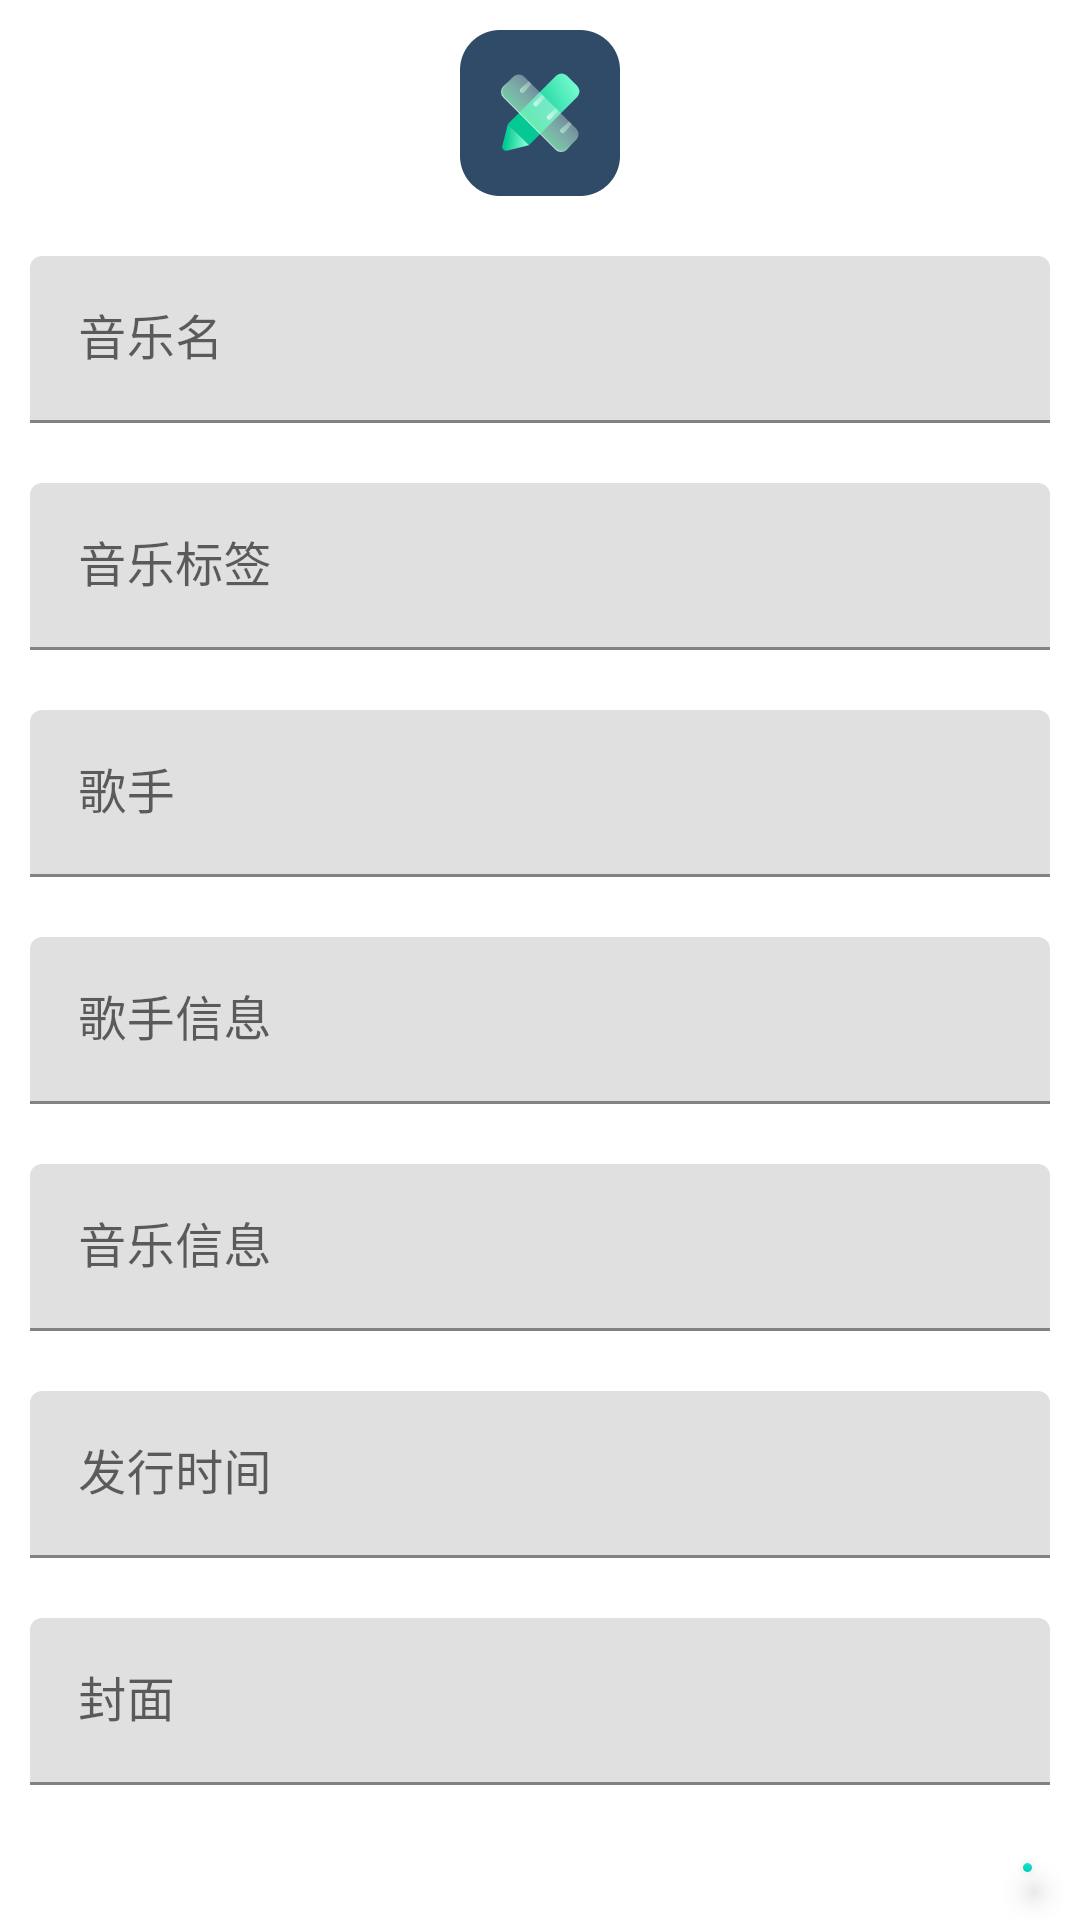

Produce the Android XML layout that renders to this screen, including the resource entries it uses.
<!-- AndroidManifest.xml: application theme Theme.BVM -->
<!-- res/layout/music_add.xml -->
<?xml version="1.0" encoding="utf-8"?>
<androidx.coordinatorlayout.widget.CoordinatorLayout xmlns:android="http://schemas.android.com/apk/res/android"
    xmlns:tools="http://schemas.android.com/tools"
    android:layout_width="match_parent"
    android:layout_height="wrap_content"
    android:layout_marginTop="40dp"
    xmlns:app="http://schemas.android.com/apk/res-auto"
    app:layout_scrollFlags="scroll">

    <LinearLayout
        android:orientation="vertical"
        android:layout_width="match_parent"
        android:layout_height="match_parent">

        <ImageView
            android:layout_width="wrap_content"
            android:layout_height="wrap_content"
            android:layout_gravity="center_horizontal"
            android:layout_marginTop="10dp"
            android:layout_marginBottom="10dp"
            android:background="@drawable/ic_main"/>


        
        <com.google.android.material.textfield.TextInputLayout
            android:id="@+id/musicNameText"
            android:layout_width="match_parent"
            android:layout_height="wrap_content"
            app:endIconMode="clear_text"
            android:hint="音乐名"
            android:layout_margin="10dp">

            <com.google.android.material.textfield.TextInputEditText
                android:layout_width="match_parent"
                android:layout_height="wrap_content"/>

        </com.google.android.material.textfield.TextInputLayout>

        
        <com.google.android.material.textfield.TextInputLayout
            android:id="@+id/musicLabelText"
            android:layout_width="match_parent"
            android:layout_height="wrap_content"
            app:endIconMode="clear_text"
            android:hint="音乐标签"
            android:layout_margin="10dp">

            <com.google.android.material.textfield.TextInputEditText
                android:layout_width="match_parent"
                android:layout_height="wrap_content"/>

        </com.google.android.material.textfield.TextInputLayout>

        
        <com.google.android.material.textfield.TextInputLayout
            android:id="@+id/musicSingerText"
            android:layout_width="match_parent"
            android:layout_height="wrap_content"
            app:endIconMode="clear_text"
            android:hint="歌手"
            android:layout_margin="10dp">

            <com.google.android.material.textfield.TextInputEditText
                android:layout_width="match_parent"
                android:layout_height="wrap_content"/>


        </com.google.android.material.textfield.TextInputLayout>

        
        <com.google.android.material.textfield.TextInputLayout
            android:id="@+id/musicSingerInfoText"
            android:layout_width="match_parent"
            android:layout_height="wrap_content"
            app:endIconMode="clear_text"
            android:hint="歌手信息"
            android:layout_margin="10dp">

            <com.google.android.material.textfield.TextInputEditText
                android:layout_width="match_parent"
                android:layout_height="wrap_content"/>


        </com.google.android.material.textfield.TextInputLayout>



        
        <com.google.android.material.textfield.TextInputLayout
            android:id="@+id/musicInfoText"
            android:layout_width="match_parent"
            android:layout_height="wrap_content"
            app:endIconMode="clear_text"
            android:hint="音乐信息"
            android:layout_margin="10dp">

            <com.google.android.material.textfield.TextInputEditText
                android:layout_width="match_parent"
                android:layout_height="wrap_content"/>

        </com.google.android.material.textfield.TextInputLayout>


        
        <com.google.android.material.textfield.TextInputLayout
            android:id="@+id/musicPublishTimeText"
            android:layout_width="match_parent"
            android:layout_height="wrap_content"
            app:endIconMode="clear_text"
            android:hint="发行时间"
            android:layout_margin="10dp">

            <com.google.android.material.textfield.TextInputEditText
                android:layout_width="match_parent"
                android:layout_height="wrap_content"/>

        </com.google.android.material.textfield.TextInputLayout>


        
        <com.google.android.material.textfield.TextInputLayout
            android:id="@+id/musicPicText"
            android:layout_width="match_parent"
            android:layout_height="wrap_content"
            app:endIconMode="clear_text"
            android:hint="封面"
            android:layout_margin="10dp">

            <com.google.android.material.textfield.TextInputEditText
                android:layout_width="match_parent"
                android:layout_height="wrap_content"/>

        </com.google.android.material.textfield.TextInputLayout>



        <com.google.android.material.floatingactionbutton.FloatingActionButton
            android:id="@+id/musicCommitFab"
            android:layout_width="wrap_content"
            android:layout_height="wrap_content"
            android:layout_gravity="bottom|end"
            android:layout_margin="16dp"
            android:src="@drawable/ic_done"/>

    </LinearLayout>


</androidx.coordinatorlayout.widget.CoordinatorLayout>
<!-- resources referenced by this layout -->
<resources>
  <!-- drawable ic_main: png bitmap (drawable-xxhdpi, 8261 bytes) -->
  <style name="Theme.BVM" parent="Theme.MaterialComponents.Light.NoActionBar">
          
          <item name="colorPrimary">#090</item>
          <item name="colorPrimaryDark">#090</item>
          <item name="colorAccent">#090</item>
          
      </style>
</resources>
